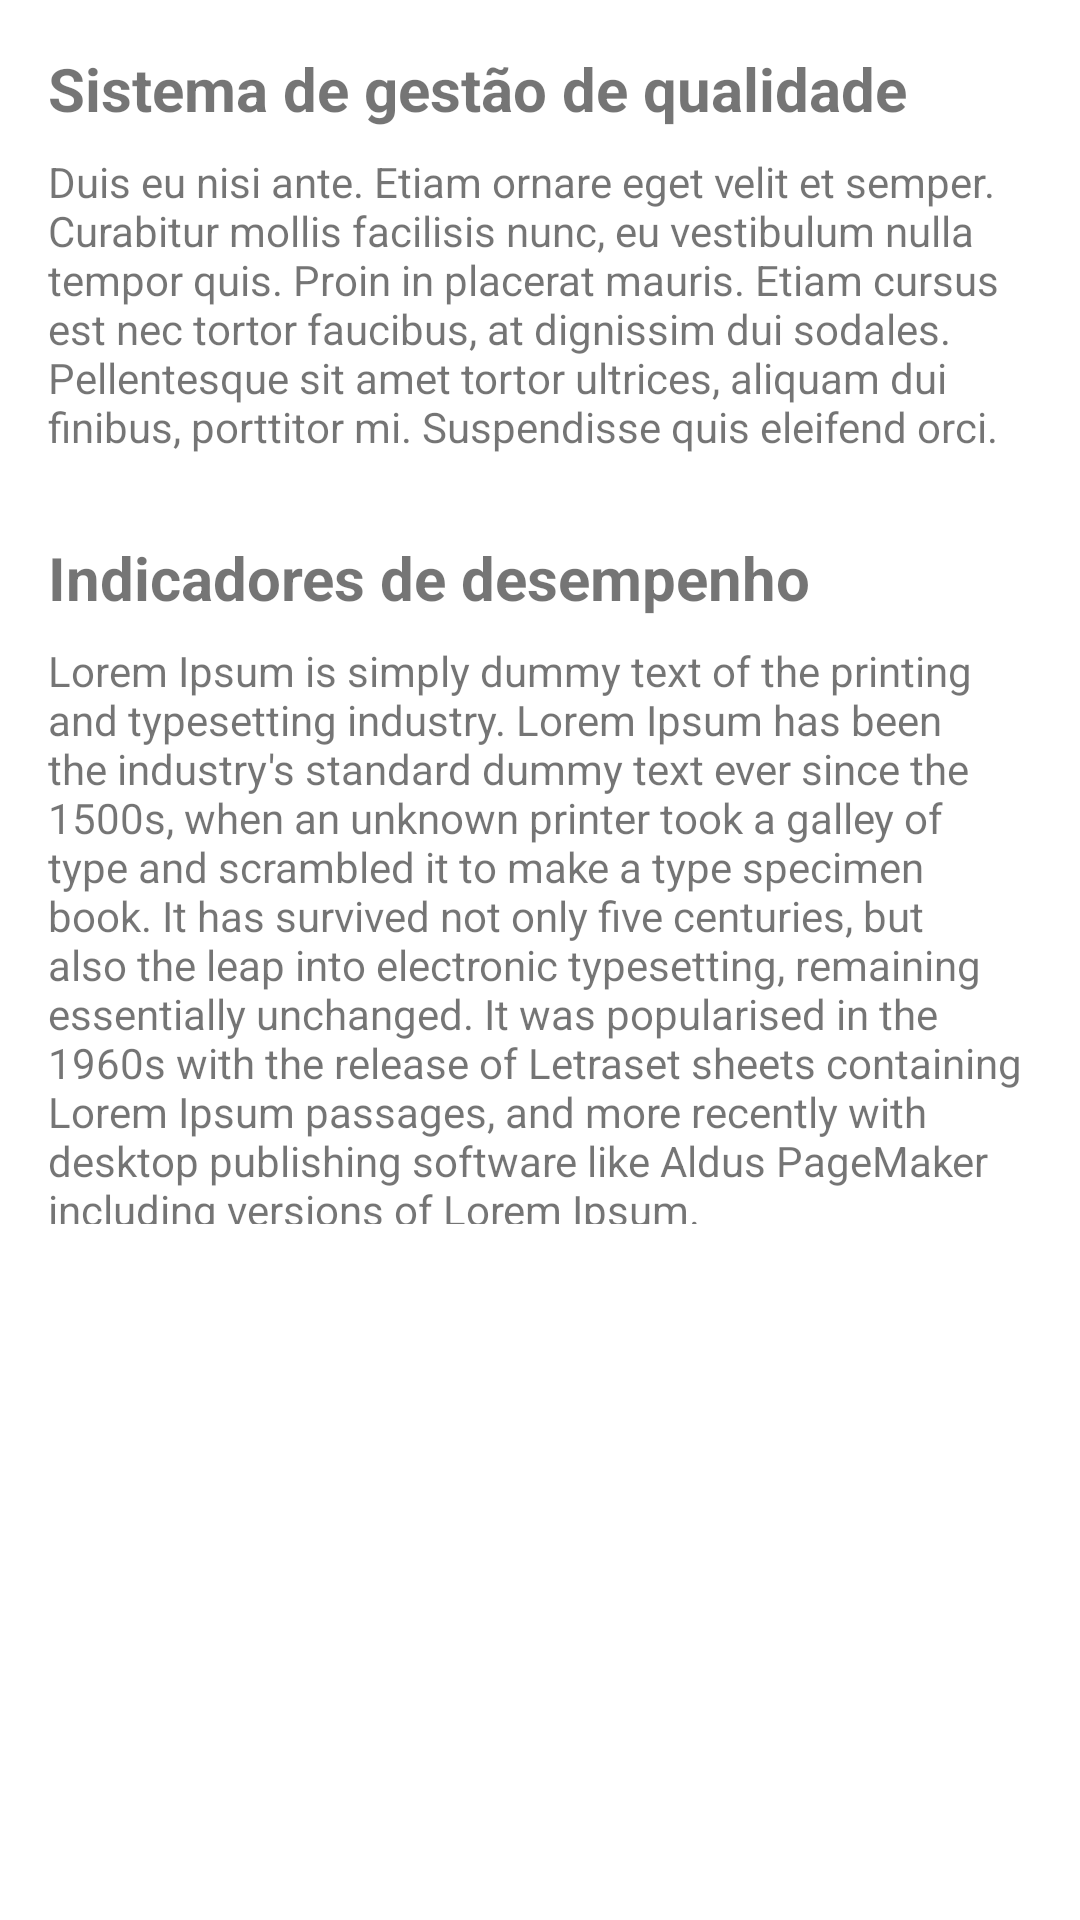

This screen was rendered from an Android layout file. Write that file and the resources it references.
<!-- AndroidManifest.xml: application theme Theme.AppATMNavigationDrawer -->
<!-- res/layout/fragment_servicos.xml -->
<?xml version="1.0" encoding="utf-8"?>
<androidx.constraintlayout.widget.ConstraintLayout xmlns:android="http://schemas.android.com/apk/res/android"
    xmlns:app="http://schemas.android.com/apk/res-auto"
    xmlns:tools="http://schemas.android.com/tools"
    android:layout_width="match_parent"
    android:layout_height="match_parent"
    tools:context=".ui.servicos.ServicosFragment">

    <TextView
        android:id="@+id/textView5"
        android:layout_width="0dp"
        android:layout_height="wrap_content"
        android:layout_marginStart="16dp"
        android:layout_marginTop="16dp"
        android:layout_marginEnd="16dp"
        android:text="Sistema de gestão de qualidade"
        android:textSize="20sp"
        android:textStyle="bold"
        app:layout_constraintEnd_toEndOf="parent"
        app:layout_constraintStart_toStartOf="parent"
        app:layout_constraintTop_toTopOf="parent" />

    <TextView
        android:id="@+id/textView10"
        android:layout_width="0dp"
        android:layout_height="104dp"
        android:layout_marginStart="16dp"
        android:layout_marginTop="8dp"
        android:layout_marginEnd="16dp"
        android:text="Duis eu nisi ante. Etiam ornare eget velit et semper. Curabitur mollis facilisis nunc, eu vestibulum nulla tempor quis. Proin in placerat mauris. Etiam cursus est nec tortor faucibus, at dignissim dui sodales. Pellentesque sit amet tortor ultrices, aliquam dui finibus, porttitor mi. Suspendisse quis eleifend orci."
        app:layout_constraintEnd_toEndOf="parent"
        app:layout_constraintStart_toStartOf="parent"
        app:layout_constraintTop_toBottomOf="@+id/textView5" />

    <TextView
        android:id="@+id/textView8"
        android:layout_width="0dp"
        android:layout_height="wrap_content"
        android:layout_marginStart="16dp"
        android:layout_marginTop="24dp"
        android:layout_marginEnd="16dp"
        android:text="Indicadores de desempenho"
        android:textSize="20sp"
        android:textStyle="bold"
        app:layout_constraintEnd_toEndOf="parent"
        app:layout_constraintStart_toStartOf="parent"
        app:layout_constraintTop_toBottomOf="@+id/textView10" />

    <TextView
        android:id="@+id/textView13"
        android:layout_width="0dp"
        android:layout_height="194dp"
        android:layout_marginStart="16dp"
        android:layout_marginTop="8dp"
        android:layout_marginEnd="16dp"
        android:text="Lorem Ipsum is simply dummy text of the printing and typesetting industry. Lorem Ipsum has been the industry's standard dummy text ever since the 1500s, when an unknown printer took a galley of type and scrambled it to make a type specimen book. It has survived not only five centuries, but also the leap into electronic typesetting, remaining essentially unchanged. It was popularised in the 1960s with the release of Letraset sheets containing Lorem Ipsum passages, and more recently with desktop publishing software like Aldus PageMaker including versions of Lorem Ipsum."
        app:layout_constraintEnd_toEndOf="parent"
        app:layout_constraintStart_toStartOf="parent"
        app:layout_constraintTop_toBottomOf="@+id/textView8" />

</androidx.constraintlayout.widget.ConstraintLayout>
<!-- resources referenced by this layout -->
<resources>
  <style name="Theme.AppATMNavigationDrawer" parent="Theme.MaterialComponents.DayNight.DarkActionBar">
          
          <item name="colorPrimary">@color/purple_500</item>
          <item name="colorPrimaryVariant">@color/purple_700</item>
          <item name="colorOnPrimary">@color/white</item>
          
          <item name="colorSecondary">@color/teal_200</item>
          <item name="colorSecondaryVariant">@color/teal_700</item>
          <item name="colorOnSecondary">@color/black</item>
          
          <item name="android:statusBarColor" tools:targetApi="l">?attr/colorPrimaryVariant</item>
          
      </style>
  <color name="purple_500">#FF6200EE</color>
  <color name="purple_700">#FF3700B3</color>
  <color name="white">#FFFFFFFF</color>
  <color name="teal_200">#FF03DAC5</color>
  <color name="teal_700">#FF018786</color>
  <color name="black">#FF000000</color>
</resources>
